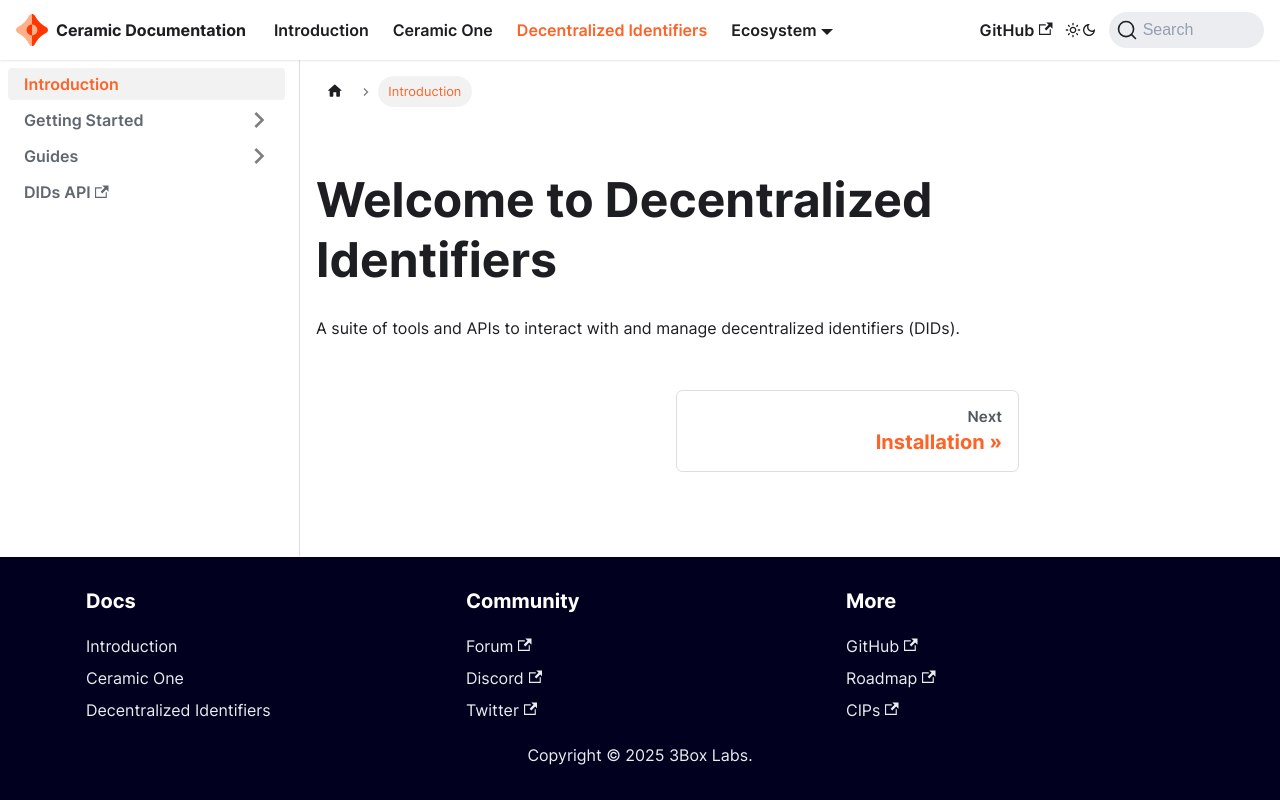

repository: ceramicnetwork/docs-docusaurus · page: docs/dids/introduction.html · generator: docusaurus

# Welcome to Decentralized Identifiers

A suite of tools and APIs to interact with and manage decentralized identifiers (DIDs).
